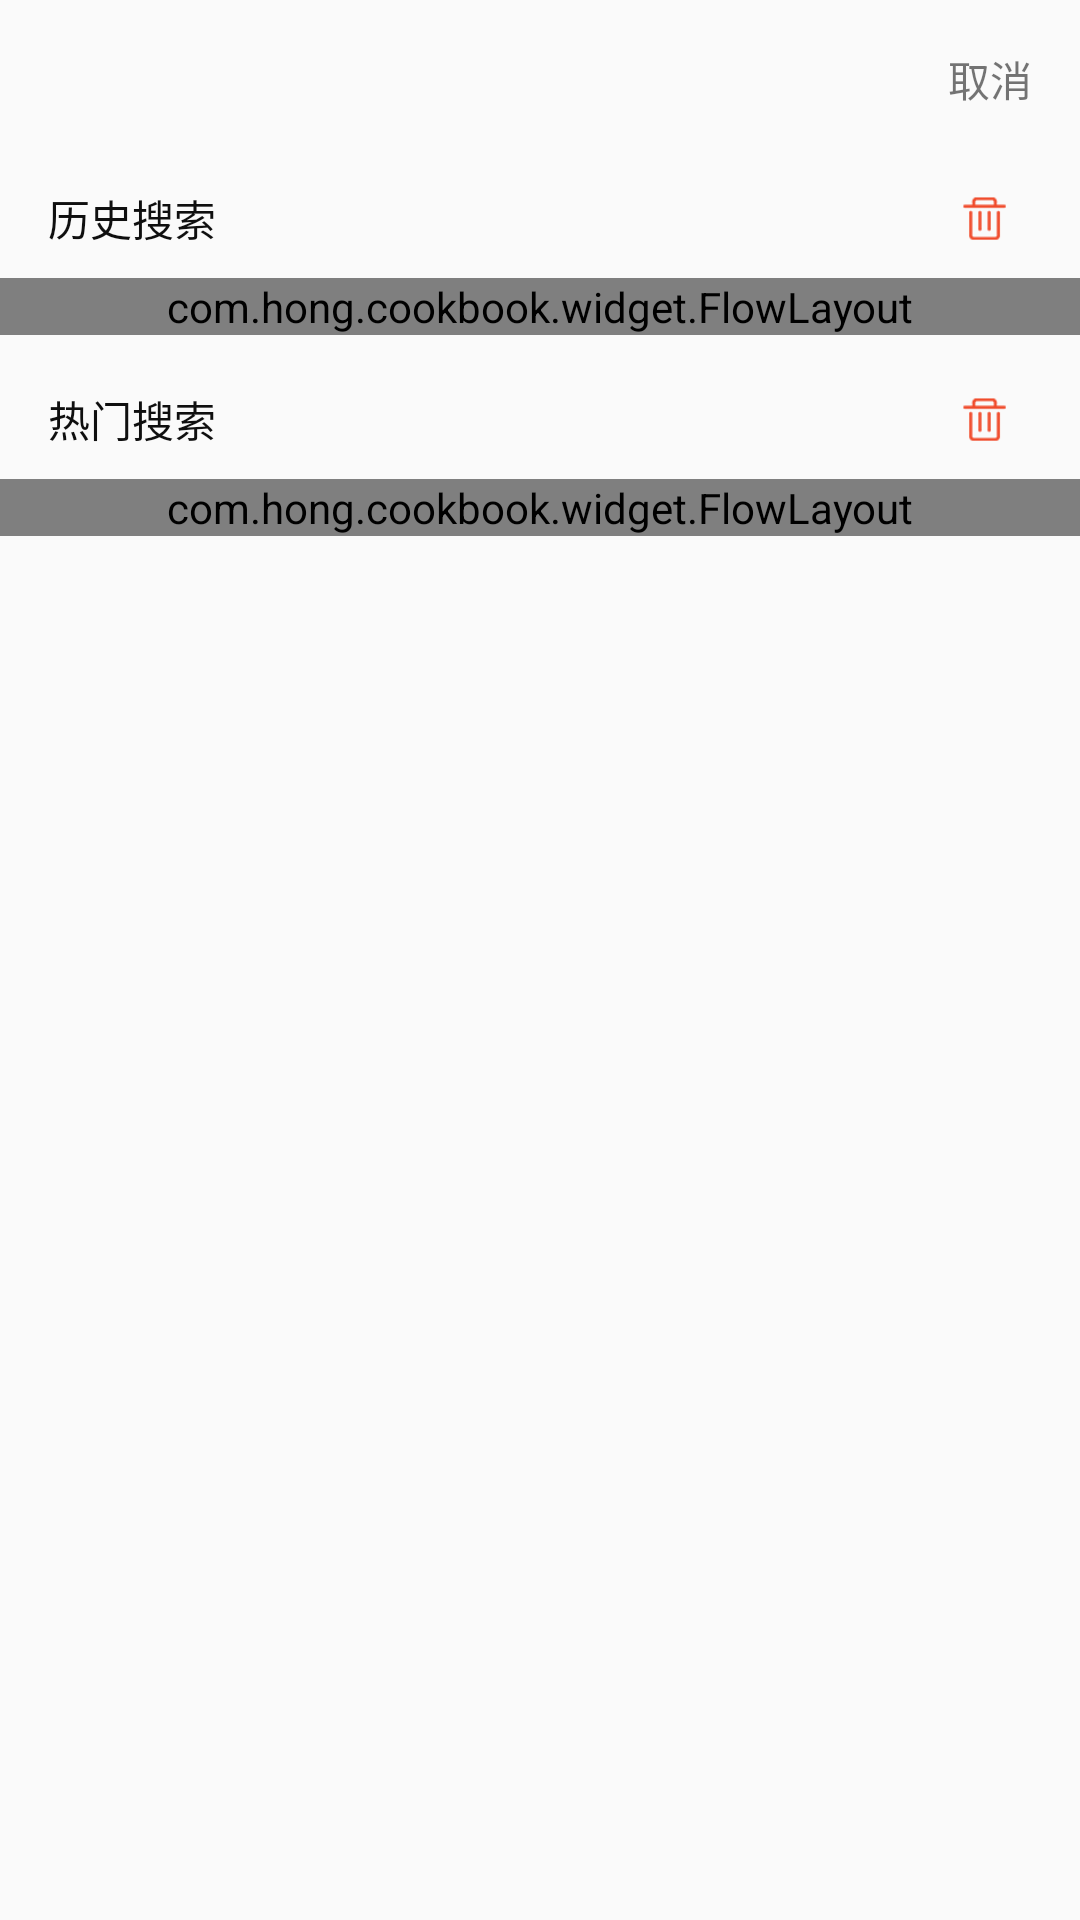

Reconstruct the res/layout file that produces this screen, plus the resources it refers to.
<!-- AndroidManifest.xml: application theme AppTheme -->
<!-- res/layout/activity_search.xml -->
<?xml version="1.0" encoding="utf-8"?>
<LinearLayout xmlns:android="http://schemas.android.com/apk/res/android"
    android:layout_width="match_parent"
    android:layout_height="match_parent"
    xmlns:app="http://schemas.android.com/apk/res-auto"
    android:orientation="vertical">

    <LinearLayout
        android:layout_width="match_parent"
        android:layout_height="wrap_content"
        android:gravity="center_vertical">

        <LinearLayout
            android:layout_width="0dp"
            android:layout_height="40dp"
            android:layout_marginLeft="8dp"
            android:layout_weight="1"
            android:background="@drawable/search_shape"
            android:gravity="center_vertical">

            <ImageView
                android:id="@+id/search_btn"
                android:layout_width="36dp"
                android:layout_height="36dp"
                android:padding="8dp"
                android:layout_marginLeft="8dp"
                android:src="@mipmap/search" />

            <EditText
                android:id="@+id/edit_txt"
                android:layout_width="0dp"
                android:layout_height="match_parent"
                android:focusable="true"
                android:lines="1"
                android:textSize="14sp"
                android:layout_marginLeft="4dp"
                android:layout_weight="1"
                android:background="@null"
                android:padding="4dp" />

            <ImageView
                android:id="@+id/del_search"
                android:layout_width="40dp"
                android:layout_height="40dp"
                android:layout_marginRight="8dp"
                android:padding="12dp"
                android:src="@mipmap/miquan_dialog_close"
                android:visibility="gone" />
        </LinearLayout>

        <TextView
            android:id="@+id/close"
            android:layout_width="wrap_content"
            android:layout_height="wrap_content"
            android:padding="16dp"
            android:text="取消" />
    </LinearLayout>

    <FrameLayout
        android:layout_width="match_parent"
        android:layout_height="wrap_content"
        android:layout_marginTop="8dp"
        android:layout_marginBottom="8dp"
        android:layout_marginLeft="16dp"
        android:layout_marginRight="16dp">

        <TextView
            android:layout_width="match_parent"
            android:layout_height="wrap_content"
            android:layout_gravity="center_vertical"
            android:textColor="@color/login_title"
            android:text="历史搜索"
            />

        <ImageView
            android:id="@+id/recycle_record"
            android:layout_width="32dp"
            android:layout_height="24dp"
            android:padding="4dp"
            android:layout_gravity="right|center_vertical"
            android:src="@mipmap/delete_box"
            />

    </FrameLayout>

    <com.hong.cookbook.widget.FlowLayout
        android:id="@+id/history_flowlayout"
        android:layout_width="match_parent"
        android:layout_height="wrap_content"
        android:layout_marginBottom="16dp"
        app:lineSpacing="10dp"
        app:maxLine="3"
        />

    <FrameLayout
        android:layout_width="match_parent"
        android:layout_height="wrap_content"
        android:layout_marginLeft="16dp"
        android:layout_marginRight="16dp">

        <TextView
            android:layout_width="match_parent"
            android:layout_height="wrap_content"
            android:layout_gravity="center_vertical"
            android:textColor="@color/login_title"
            android:text="热门搜索"
            />

        <ImageView
            android:id="@+id/recycle_hrecord"
            android:layout_width="32dp"
            android:layout_height="24dp"
            android:padding="4dp"
            android:layout_gravity="right|center_vertical"
            android:src="@mipmap/delete_box"
            />

    </FrameLayout>

    <com.hong.cookbook.widget.FlowLayout
        android:id="@+id/hot_flowlayout"
        android:layout_width="match_parent"
        android:layout_height="wrap_content"
        android:layout_marginTop="8dp"
        android:paddingLeft="10dp"
        android:paddingRight="10dp"
        app:lineSpacing="10dp"
        app:maxLine="3"
        />

</LinearLayout>
<!-- resources referenced by this layout -->
<resources>
  <color name="login_title">#0f0f0f</color>
  <!-- drawable search_shape (drawable) -->
  <?xml version="1.0" encoding="utf-8"?>
  <shape xmlns:android="http://schemas.android.com/apk/res/android">
      <corners android:radius="2dp"/>
      <stroke android:color="@color/gray3" android:width="0dp"/>
      <solid android:color="@color/gray3" />
  </shape>
  <!-- mipmap delete_box: png bitmap (mipmap-xxhdpi, 1405 bytes) -->
  <!-- mipmap miquan_dialog_close: png bitmap (mipmap-xxhdpi, 2583 bytes) -->
  <style name="AppTheme" parent="Theme.AppCompat.Light.NoActionBar">
          
          <item name="colorPrimary">@color/colorPrimary</item>
          <item name="colorPrimaryDark">@color/colorPrimaryDark</item>
          <item name="colorAccent">@color/colorAccent</item>
      </style>
  <color name="colorPrimary">#3F51B5</color>
  <color name="colorPrimaryDark">#303F9F</color>
  <color name="colorAccent">#FF4081</color>
</resources>
